Labelled photos from "traffic_sign_dataset_clase", an image-classification folder in farisea/my_rUBot_mecanum. The possible labels are: forbidden, give way, left, nothing, right, stop.

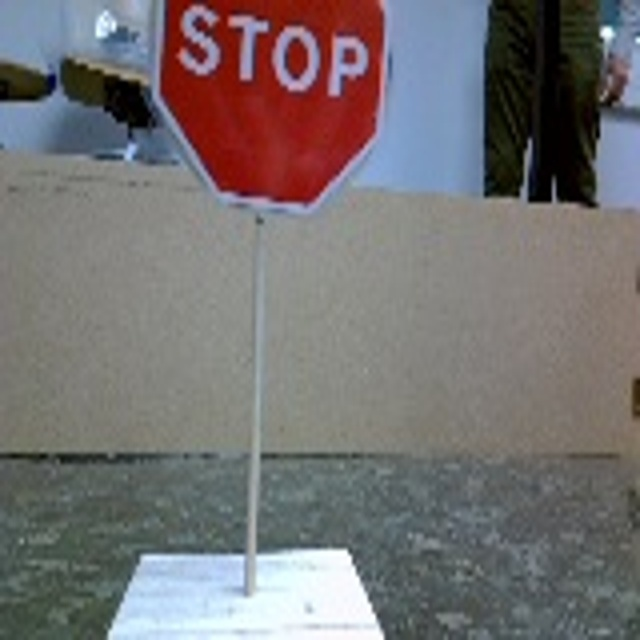
Label: stop

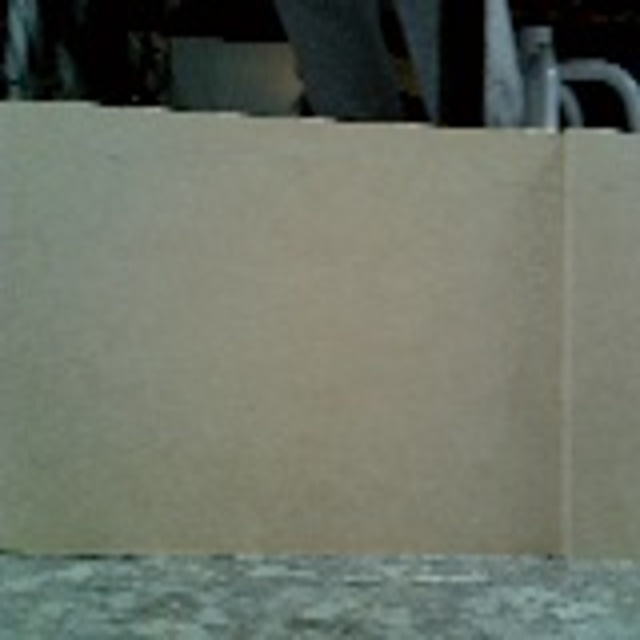
Label: nothing

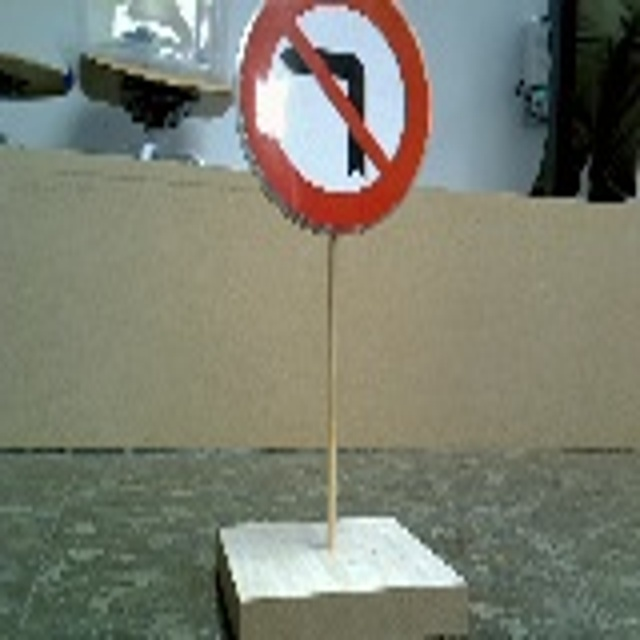
Label: right

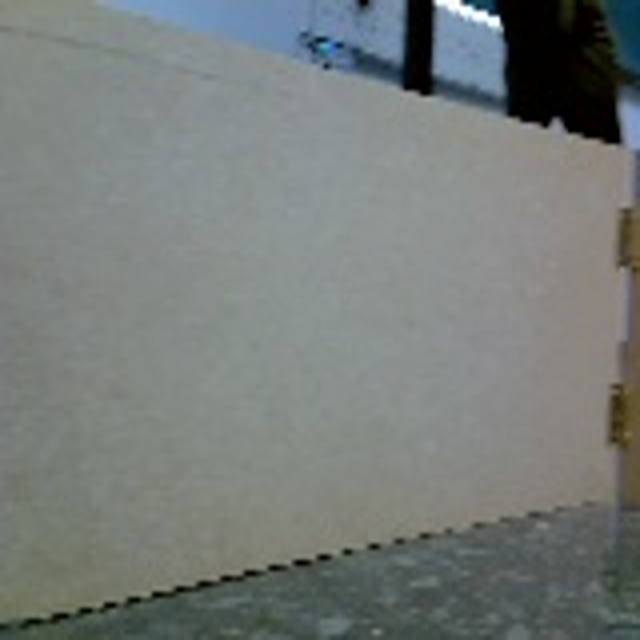
Label: nothing

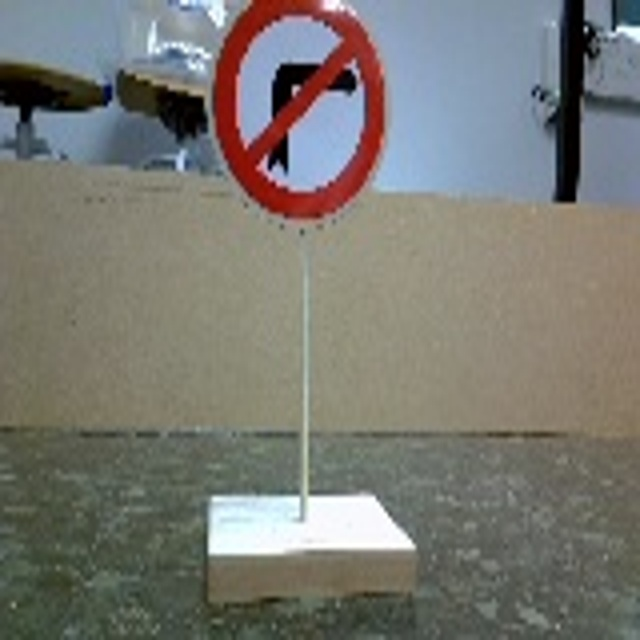
Label: left

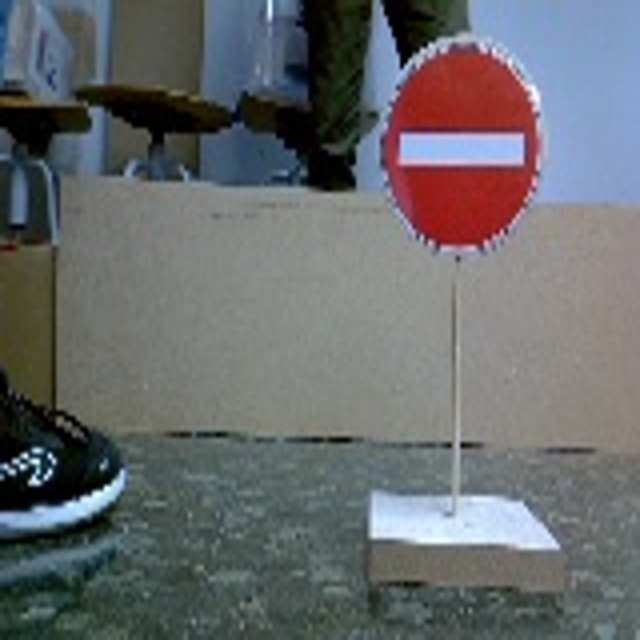
Label: forbidden
